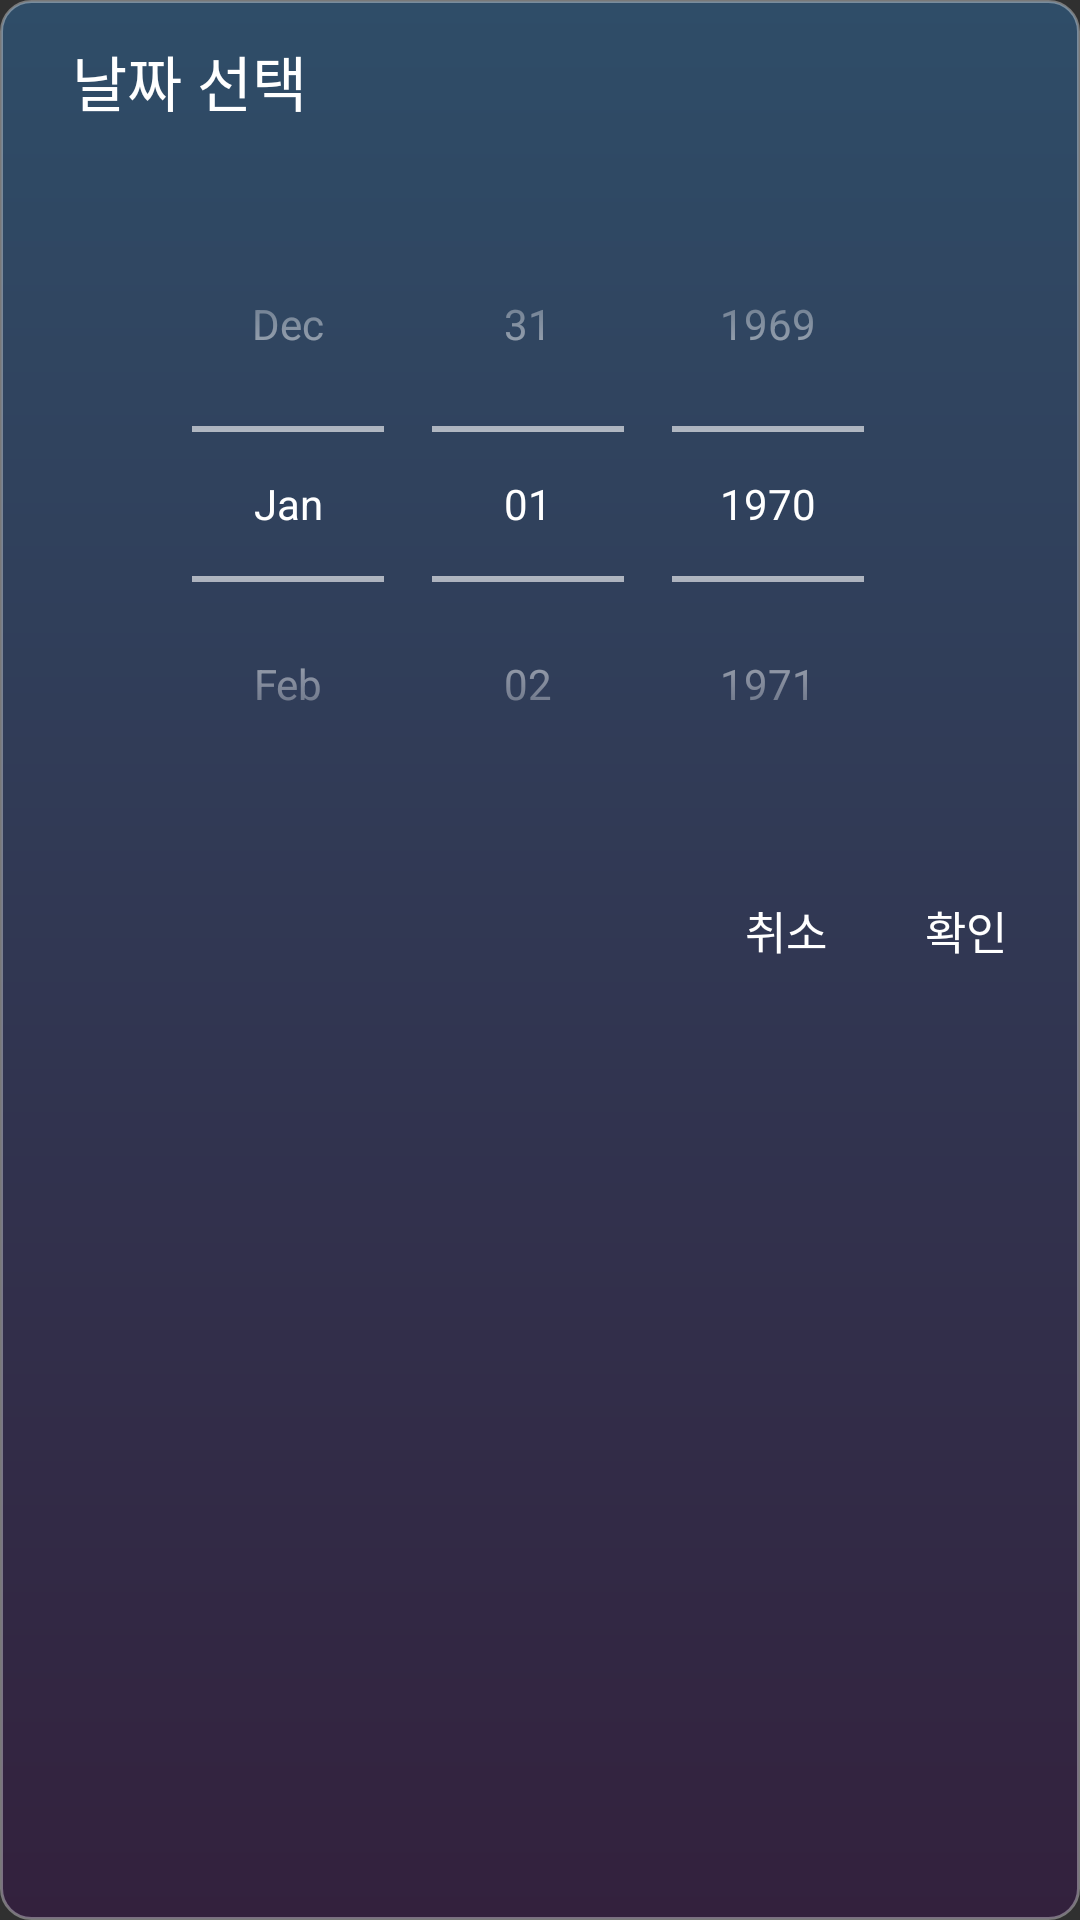

Here is an Android app screen rendered from its layout file. Give the layout XML and the strings, colors and styles it references.
<!-- AndroidManifest.xml: application theme AppTheme -->
<!-- res/layout/dialog_date.xml -->
<?xml version="1.0" encoding="utf-8"?>
<LinearLayout xmlns:android="http://schemas.android.com/apk/res/android"
    android:layout_width="300dp"
    android:layout_height="wrap_content"
    android:background="@drawable/bg_dialog"
    android:orientation="vertical">

    <RelativeLayout
        android:layout_width="match_parent"
        android:layout_height="@dimen/titlebar"
        android:paddingLeft="24dp">

        <TextView
            android:id="@+id/txtTitle"
            android:layout_width="wrap_content"
            android:layout_height="wrap_content"
            android:layout_centerVertical="true"
            android:text="날짜 선택"
            android:textSize="@dimen/titleText"
            android:textColor="@color/colorText" />

    </RelativeLayout>

    <LinearLayout
        android:layout_width="match_parent"
        android:layout_height="wrap_content"
        android:layout_margin="@dimen/dialogMargin">

        <DatePicker
            android:id="@+id/datePicker"
            android:layout_width="match_parent"
            android:layout_height="wrap_content"
            android:datePickerMode="spinner"
            android:calendarViewShown="false"
            android:headerBackground="@color/colorText"/>

    </LinearLayout>

    <LinearLayout
        android:layout_width="match_parent"
        android:layout_height="wrap_content"
        android:layout_margin="@dimen/dialogMargin"
        android:gravity="right"
        android:orientation="horizontal">

        <Button
            android:id="@+id/dbtn_cancel"
            android:layout_width="@dimen/btnDialogWidth"
            android:layout_height="@dimen/btnDialogHeight"
            android:background="@drawable/btn_dialog"
            android:text="취소"
            android:textSize="@dimen/btnDialog"/>

        <Button
            android:id="@+id/dbtn_ok"
            android:layout_width="@dimen/btnDialogWidth"
            android:layout_height="@dimen/btnDialogHeight"
            android:background="@drawable/btn_dialog"
            android:text="확인"
            android:textSize="@dimen/btnDialog"/>

    </LinearLayout>

</LinearLayout>
<!-- resources referenced by this layout -->
<resources>
  <color name="colorText">#FFFFFF</color>
  <dimen name="btnDialog">15sp</dimen>
  <dimen name="btnDialogHeight">40dp</dimen>
  <dimen name="btnDialogWidth">60dp</dimen>
  <dimen name="dialogMargin">8dp</dimen>
  <dimen name="titleText">20sp</dimen>
  <dimen name="titlebar">54dp</dimen>
  <!-- drawable bg_dialog (drawable) -->
  <?xml version="1.0" encoding="utf-8"?>
  <shape xmlns:android="http://schemas.android.com/apk/res/android">
  
      <corners
          android:radius="10dp" />
      <stroke
          android:width="1dp"
          android:color="@color/strokeTransparent"/>
      <gradient
          android:angle="270"
          android:startColor="#2f4d68"
          android:endColor="#33213d"
          android:type="linear" />
  </shape>
  <!-- drawable btn_dialog (drawable) -->
  <?xml version="1.1" encoding="utf-8"?>
  <ripple xmlns:android="http://schemas.android.com/apk/res/android"
      android:color="@color/ripple">
  
      <item android:id="@android:id/mask">
          <shape android:shape="rectangle">
              <corners android:radius="3dp"/>
              <solid android:color="@android:color/white"/>
          </shape>
          <color android:color="@android:color/white"/>
      </item>
      <item>
          <shape android:shape="rectangle">
              <corners android:radius="3dp"/>
              <solid android:color="@android:color/transparent"/>
          </shape>
      </item>
  
  </ripple>
  <style name="AppTheme" parent="Theme.AppCompat.NoActionBar">
          
          <item name="colorPrimary">@color/colorPrimary</item>
          <item name="colorPrimaryDark">@color/colorPrimaryDark</item>
          <item name="colorAccent">@color/colorAccent</item>
          <item name="android:textColor">@color/colorText</item>
          <item name="android:fitsSystemWindows">true</item>
          <item name="android:statusBarColor">#2f4d68</item>
          <item name="android:datePickerStyle">@style/DatePicker</item>
      </style>
  <color name="strokeTransparent">#5affffff</color>
  <color name="ripple">#30FFFFFF</color>
  <color name="colorPrimary">#2D3252</color>
  <color name="colorPrimaryDark">#1f233b</color>
  <color name="colorAccent">#ffffff</color>
  <style name="DatePicker" parent="@android:style/Widget.Material.DatePicker">
          <item name="android:headerBackground">@color/colorText</item>
      </style>
</resources>
